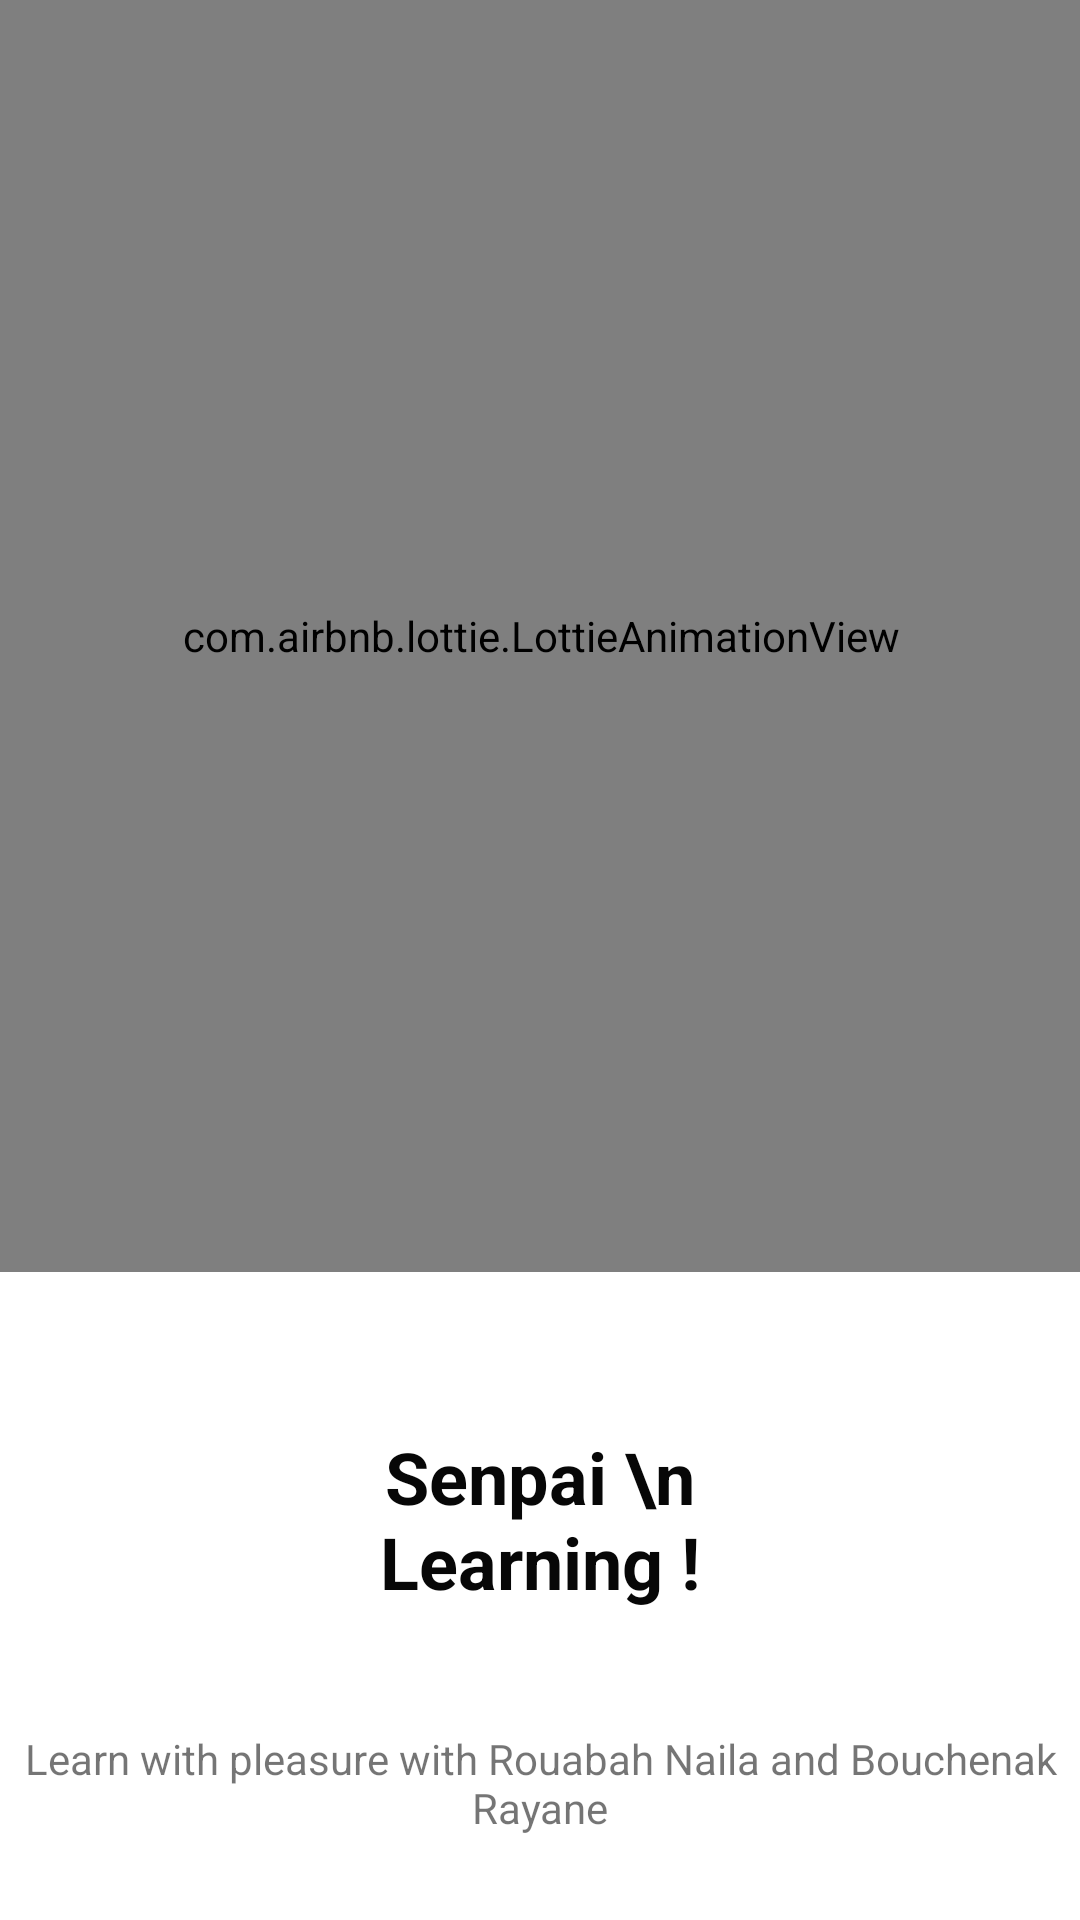

The Android layout XML behind this screen, and the referenced resources:
<!-- AndroidManifest.xml: application theme Theme.ProjetGL -->
<!-- res/layout/activity_main.xml -->
<?xml version="1.0" encoding="utf-8"?>
<androidx.constraintlayout.widget.ConstraintLayout xmlns:android="http://schemas.android.com/apk/res/android"
    xmlns:app="http://schemas.android.com/apk/res-auto"
    xmlns:tools="http://schemas.android.com/tools"
    android:layout_width="match_parent"
    android:layout_height="match_parent"
    tools:context=".MainActivity">


    <com.airbnb.lottie.LottieAnimationView
        android:id="@+id/imageView2"
        android:layout_width="418dp"
        android:layout_height="424dp"
        app:layout_constraintTop_toTopOf="parent"
        app:layout_constraintStart_toStartOf="parent"
        app:layout_constraintEnd_toEndOf="parent"
        app:lottie_rawRes="@raw/yoda"
        app:lottie_autoPlay="true"
        app:lottie_loop="true"
        />
    <TextView
        android:id="@+id/textView"
        android:layout_width="202dp"
        android:layout_height="0dp"
        android:layout_marginTop="52dp"
        android:gravity="center"
        android:text="Senpai \n   Learning !"
        android:textColor="#070707"
        android:textSize="24sp"
        android:textStyle="bold"
        app:layout_constraintEnd_toEndOf="parent"
        app:layout_constraintStart_toStartOf="parent"
        app:layout_constraintTop_toBottomOf="@+id/imageView2" />

    <TextView
        android:id="@+id/textView2"
        android:layout_width="wrap_content"
        android:layout_height="wrap_content"
        android:layout_marginTop="32dp"
        android:gravity="center"
        android:text="Learn with pleasure with Rouabah Naila and Bouchenak Rayane"
        app:layout_constraintBottom_toBottomOf="parent"
        app:layout_constraintEnd_toEndOf="parent"
        app:layout_constraintStart_toStartOf="parent"
        app:layout_constraintTop_toBottomOf="@+id/textView"
        app:layout_constraintVertical_bias="0.223" />

</androidx.constraintlayout.widget.ConstraintLayout>
<!-- resources referenced by this layout -->
<resources>
  <style name="Theme.ProjetGL" parent="Theme.MaterialComponents.DayNight.NoActionBar">
          
          <item name="colorPrimary">@color/purple_500</item>
          <item name="colorPrimaryVariant">@color/purple_700</item>
          <item name="colorOnPrimary">@color/white</item>
          
          <item name="colorSecondary">@color/teal_200</item>
          <item name="colorSecondaryVariant">@color/teal_700</item>
          <item name="colorOnSecondary">@color/black</item>
          
          <item name="android:statusBarColor" tools:targetApi="l">?attr/colorPrimaryVariant</item>
          
      </style>
  <!-- not gathered from this repository: default colours our renderer supplied (Android Studio template values) -->
  <color name="purple_500">#FF6200EE</color>
  <color name="purple_700">#FF3700B3</color>
  <color name="teal_200">#FF03DAC5</color>
  <color name="teal_700">#FF018786</color>
  <color name="black">#FF000000</color>
  <color name="white">#FFFFFFFF</color>
</resources>
